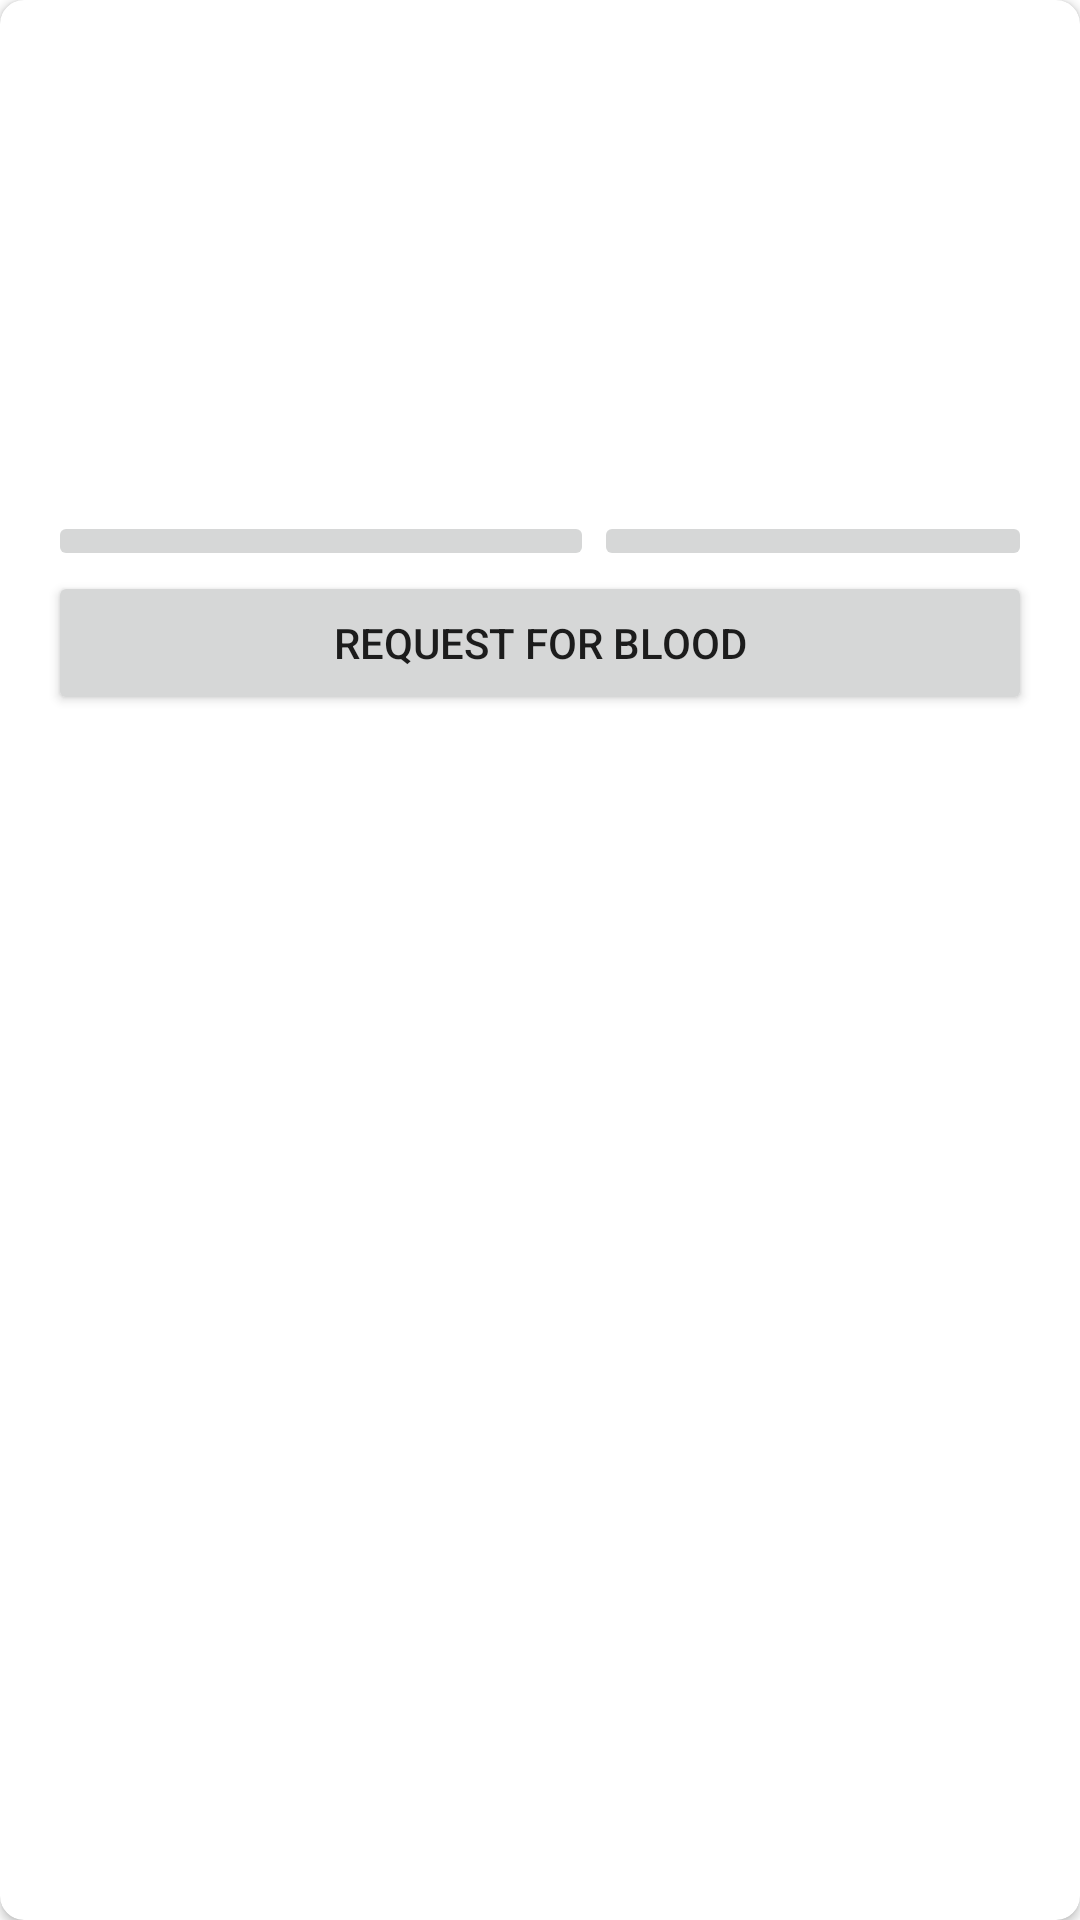

The Android layout XML behind this screen, and the referenced resources:
<!-- AndroidManifest.xml: application theme Theme.MyApplication -->
<!-- res/layout/donor_details_card.xml -->
<?xml version="1.0" encoding="utf-8"?>
<androidx.cardview.widget.CardView xmlns:android="http://schemas.android.com/apk/res/android"
    xmlns:app="http://schemas.android.com/apk/res-auto"
    xmlns:tools="http://schemas.android.com/tools"
    android:layout_width="match_parent"
    android:layout_height="wrap_content"
    android:layout_marginStart="16dp"
    android:layout_marginTop="8dp"
    android:layout_marginEnd="16dp"
    android:layout_marginBottom="8dp"
    app:cardCornerRadius="8dp">

    <LinearLayout
        android:layout_width="match_parent"
        android:layout_height="wrap_content"
        android:orientation="vertical"
        android:padding="16dp">

        <TextView
            android:id="@+id/tvDonorName"
            android:layout_width="wrap_content"
            android:layout_height="wrap_content"
            android:textSize="18sp"
            android:textStyle="bold" />

        <LinearLayout
            android:layout_width="match_parent"
            android:layout_height="wrap_content"
            android:orientation="horizontal"
            android:textAlignment="textStart"
            tools:ignore="RtlCompat">

            <TextView
                android:id="@+id/tvDonorPhoneNumber"
                android:layout_width="wrap_content"
                android:layout_height="wrap_content"
                android:layout_gravity="center_vertical"
                android:textAlignment="viewStart"
                android:textSize="16sp" />

        </LinearLayout>

        <TextView
            android:id="@+id/tvDonorBloodGroup"
            android:layout_width="wrap_content"
            android:layout_height="wrap_content"
            android:textSize="16sp" />

        <TextView
            android:id="@+id/tvDonorDistrict"
            android:layout_width="wrap_content"
            android:layout_height="wrap_content"
            android:textSize="16sp" />

        <TextView
            android:id="@+id/tvDonorTaluk"
            android:layout_width="wrap_content"
            android:layout_height="wrap_content"
            android:textSize="16sp" />

        <TextView
            android:id="@+id/tvDonorLastDonated"
            android:layout_width="wrap_content"
            android:layout_height="wrap_content"
            android:textSize="16sp" />

        <TextView
            android:id="@+id/tvDonorLocation"
            android:layout_width="wrap_content"
            android:layout_height="wrap_content"
            android:textSize="16sp" />

        <LinearLayout
            android:layout_width="match_parent"
            android:layout_height="wrap_content">

            <ImageButton
                android:id="@+id/imageButton"
                android:layout_width="60dp"
                android:layout_height="wrap_content"
                android:layout_weight="1"
                android:contentDescription="Call"
                app:srcCompat="@drawable/baseline_call_24" />

            <ImageButton
                android:id="@+id/imageButton2"
                android:layout_width="wrap_content"
                android:layout_height="wrap_content"
                android:layout_weight="1"
                app:srcCompat="@drawable/baseline_navigation_24" />

        </LinearLayout>

        <Button
            android:id="@+id/btnMakeRequest"
            android:layout_width="match_parent"
            android:layout_height="wrap_content"
            android:text="Request for blood" />


    </LinearLayout>

</androidx.cardview.widget.CardView>
<!-- resources referenced by this layout -->
<resources>
  <style name="Theme.MyApplication" parent="Theme.MaterialComponents.Light.NoActionBar">
          
          <item name="colorPrimary">#C62828</item>
          <item name="colorPrimaryVariant">#8E0000</item>
          <item name="colorOnPrimary">@color/white</item>
  
          
          <item name="colorSecondary">#C62828</item>
          <item name="colorSecondaryVariant">#8E0000</item>
          <item name="colorOnSecondary">@color/white</item>
  
          
          <item name="android:statusBarColor">#C62828</item>
  
          
          <item name="android:spinnerDropDownItemStyle">@style/CustomSpinnerDropDownItemStyle</item>
          <item name="android:spinnerItemStyle">@style/CustomSpinnerItemStyle</item>
      </style>
  <color name="white">#FFFFFFFF</color>
  <style name="CustomSpinnerDropDownItemStyle" parent="Widget.AppCompat.DropDownItem.Spinner">
          <item name="android:background">#FFFFFF</item>
          <item name="android:textColor">#212121</item>
          <item name="android:padding">12dp</item>
      </style>
  <style name="CustomSpinnerItemStyle" parent="Widget.AppCompat.TextView.SpinnerItem">
          <item name="android:textColor">#212121</item>
          <item name="android:padding">12dp</item>
      </style>
</resources>
